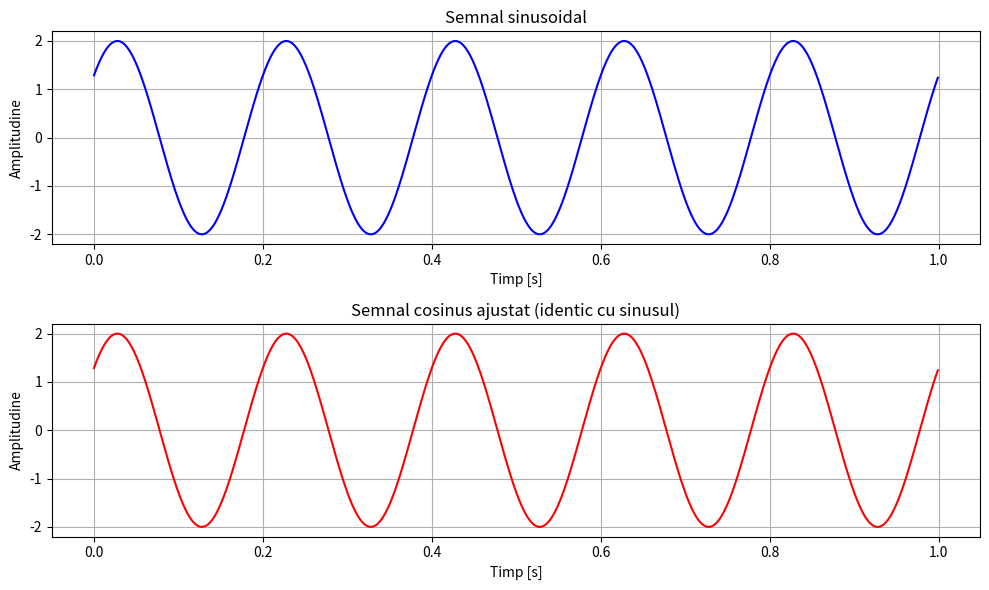

The script that saved this image:
import numpy as np
import matplotlib.pyplot as plt


A = 2.0        
f = 5.0        
phi = 0.7      


fs = 1000                  
T = 1.0                    
t = np.arange(0, T, 1/fs)  


sine = A * np.sin(2 * np.pi * f * t + phi)


cosine = A * np.cos(2 * np.pi * f * t + (phi - np.pi/2)) 


plt.figure(figsize=(10, 6))

plt.subplot(2, 1, 1)
plt.plot(t, sine, 'b')
plt.title('Semnal sinusoidal')
plt.xlabel('Timp [s]')
plt.ylabel('Amplitudine')
plt.grid(True)

plt.subplot(2, 1, 2)
plt.plot(t, cosine, 'r')
plt.title('Semnal cosinus ajustat (identic cu sinusul)')
plt.xlabel('Timp [s]')
plt.ylabel('Amplitudine')
plt.grid(True)

plt.tight_layout()
plt.show()



